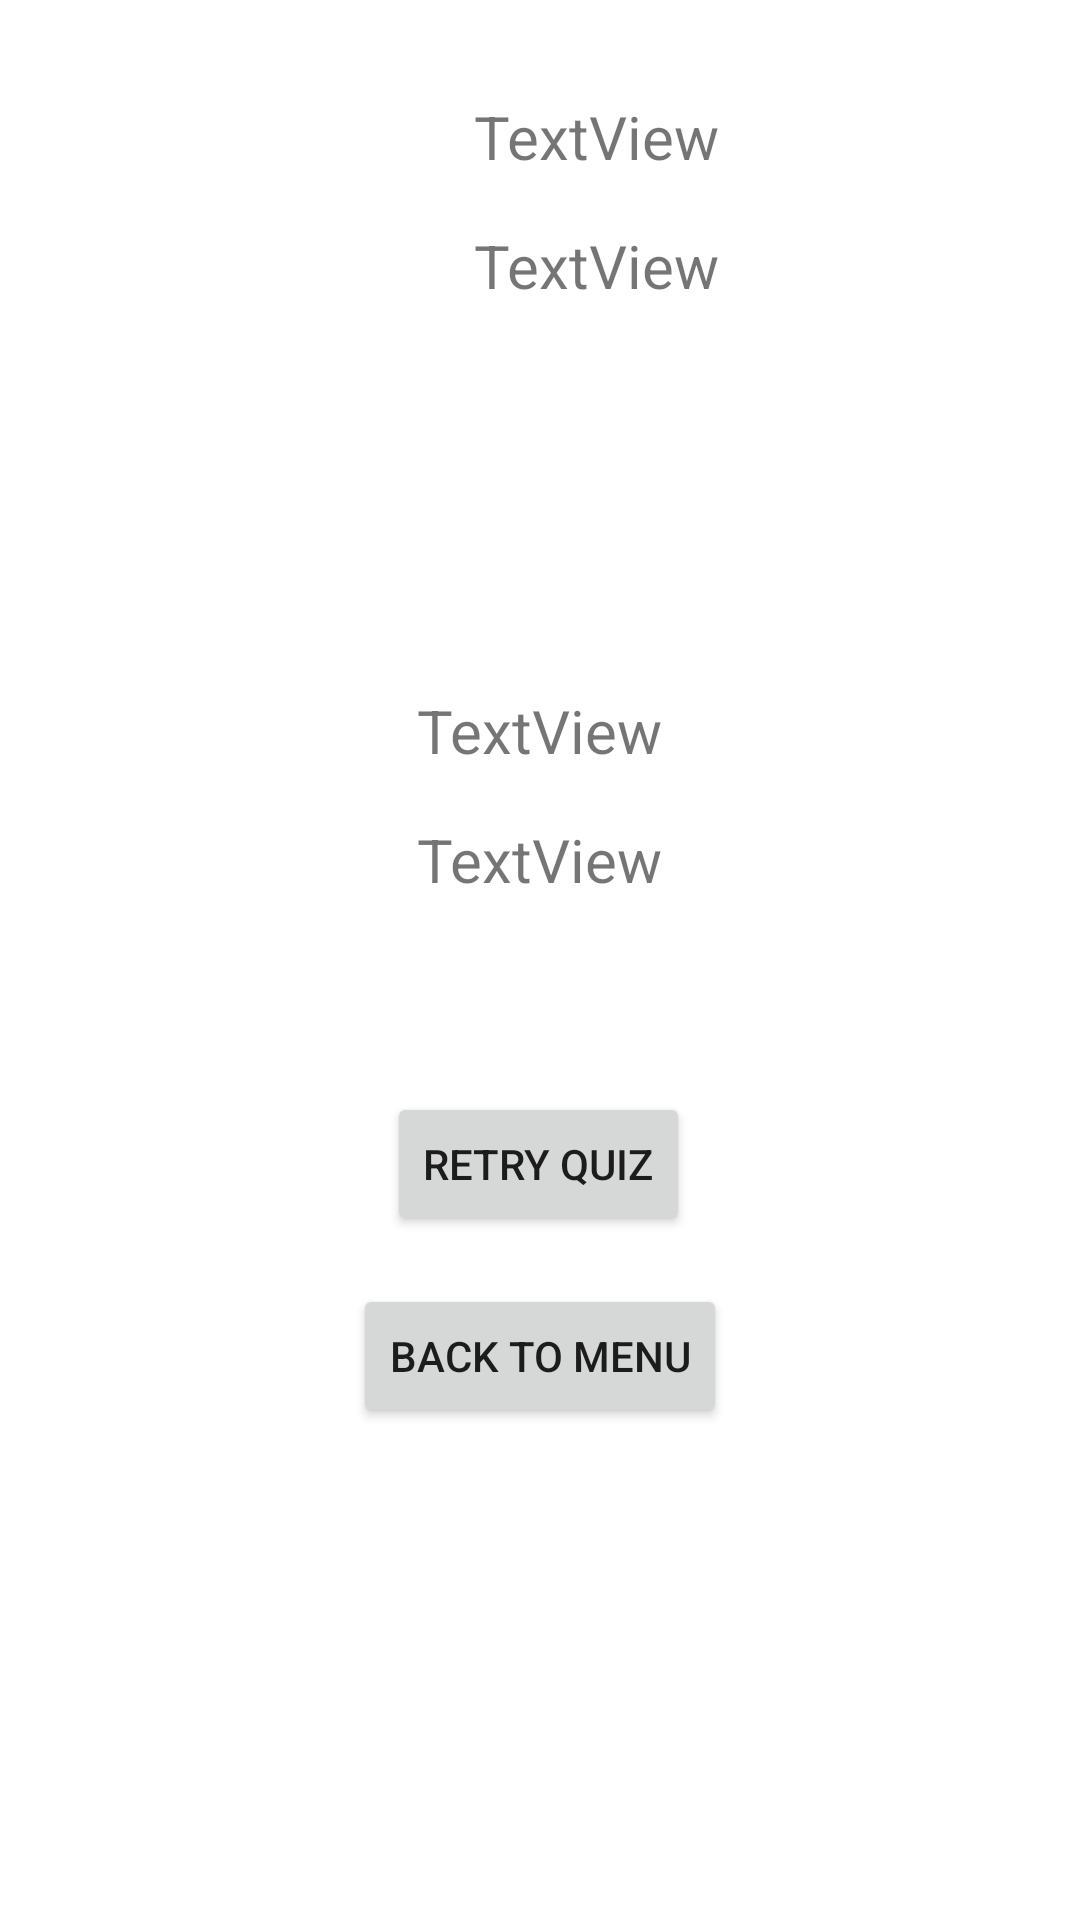

The Android layout XML behind this screen, and the referenced resources:
<!-- AndroidManifest.xml: application theme Theme.Sej11 -->
<!-- res/layout/activity_result.xml -->
<?xml version="1.0" encoding="utf-8"?>
<androidx.constraintlayout.widget.ConstraintLayout xmlns:android="http://schemas.android.com/apk/res/android"
    xmlns:app="http://schemas.android.com/apk/res-auto"
    xmlns:tools="http://schemas.android.com/tools"
    android:layout_width="match_parent"
    android:layout_height="match_parent"
    android:layout_marginStart="16dp"
    android:layout_marginEnd="16dp"
    tools:context=".view.Activities.ResultActivity.ResultActivity">

    <TextView
        android:id="@+id/textView_result_text"
        android:layout_width="wrap_content"
        android:layout_height="wrap_content"
        android:layout_marginStart="16dp"
        android:text="TextView"
        android:textSize="20sp"
        app:layout_constraintEnd_toEndOf="parent"
        app:layout_constraintHorizontal_bias="0.0"
        app:layout_constraintStart_toEndOf="@+id/imageView_answer"
        app:layout_constraintTop_toTopOf="@+id/imageView_answer" />

    <TextView
        android:id="@+id/textView_result_score"
        android:layout_width="wrap_content"
        android:layout_height="wrap_content"
        android:layout_marginStart="16dp"
        android:layout_marginTop="16dp"
        android:text="TextView"
        android:textSize="20sp"
        app:layout_constraintEnd_toEndOf="parent"
        app:layout_constraintHorizontal_bias="0.0"
        app:layout_constraintStart_toEndOf="@+id/imageView_answer"
        app:layout_constraintTop_toBottomOf="@+id/textView_result_text" />

    <TextView
        android:id="@+id/textView_result_correct"
        android:layout_width="wrap_content"
        android:layout_height="wrap_content"
        android:layout_marginTop="128dp"
        android:text="TextView"
        android:textSize="20sp"
        app:layout_constraintEnd_toEndOf="parent"
        app:layout_constraintStart_toStartOf="parent"
        app:layout_constraintTop_toBottomOf="@+id/textView_result_score" />

    <TextView
        android:id="@+id/textView_result_wrong"
        android:layout_width="wrap_content"
        android:layout_height="wrap_content"
        android:layout_marginTop="16dp"
        android:text="TextView"
        android:textSize="20sp"
        app:layout_constraintEnd_toEndOf="@+id/textView_result_correct"
        app:layout_constraintStart_toStartOf="@+id/textView_result_correct"
        app:layout_constraintTop_toBottomOf="@+id/textView_result_correct" />

    <ImageView
        android:id="@+id/imageView_answer"
        android:layout_width="110dp"
        android:layout_height="110dp"
        android:layout_marginStart="32dp"
        android:layout_marginTop="32dp"
        app:layout_constraintStart_toStartOf="parent"
        app:layout_constraintTop_toTopOf="parent" />

    <Button
        android:id="@+id/btn_result_retry"
        android:layout_width="wrap_content"
        android:layout_height="wrap_content"
        android:layout_marginTop="64dp"
        android:text="@string/result_retry"
        app:layout_constraintEnd_toEndOf="parent"
        app:layout_constraintHorizontal_bias="0.498"
        app:layout_constraintStart_toStartOf="parent"
        app:layout_constraintTop_toBottomOf="@+id/textView_result_wrong" />

    <Button
        android:id="@+id/btn_result_menu_back"
        android:layout_width="wrap_content"
        android:layout_height="wrap_content"
        android:layout_marginTop="16dp"
        android:text="@string/result_back"
        app:layout_constraintEnd_toEndOf="parent"
        app:layout_constraintStart_toStartOf="parent"
        app:layout_constraintTop_toBottomOf="@+id/btn_result_retry" />

</androidx.constraintlayout.widget.ConstraintLayout>
<!-- resources referenced by this layout -->
<resources>
  <string name="result_back">Back to Menu</string>
  <string name="result_retry">Retry Quiz</string>
  <style name="Theme.Sej11" parent="Theme.MaterialComponents.DayNight.NoActionBar">
          
          <item name="colorPrimary">@color/purple_500</item>
          <item name="colorPrimaryVariant">@color/purple_700</item>
          <item name="colorOnPrimary">@color/white</item>
          
          <item name="colorSecondary">@color/teal_200</item>
          <item name="colorSecondaryVariant">@color/teal_700</item>
          <item name="colorOnSecondary">@color/black</item>
          
          <item name="android:statusBarColor" tools:targetApi="l">?attr/colorPrimaryVariant</item>
          
      </style>
  <!-- not gathered from this repository: default colours our renderer supplied (Android Studio template values) -->
  <color name="purple_500">#FF6200EE</color>
  <color name="purple_700">#FF3700B3</color>
  <color name="teal_200">#FF03DAC5</color>
  <color name="teal_700">#FF018786</color>
  <color name="black">#FF000000</color>
  <color name="white">#FFFFFFFF</color>
</resources>
